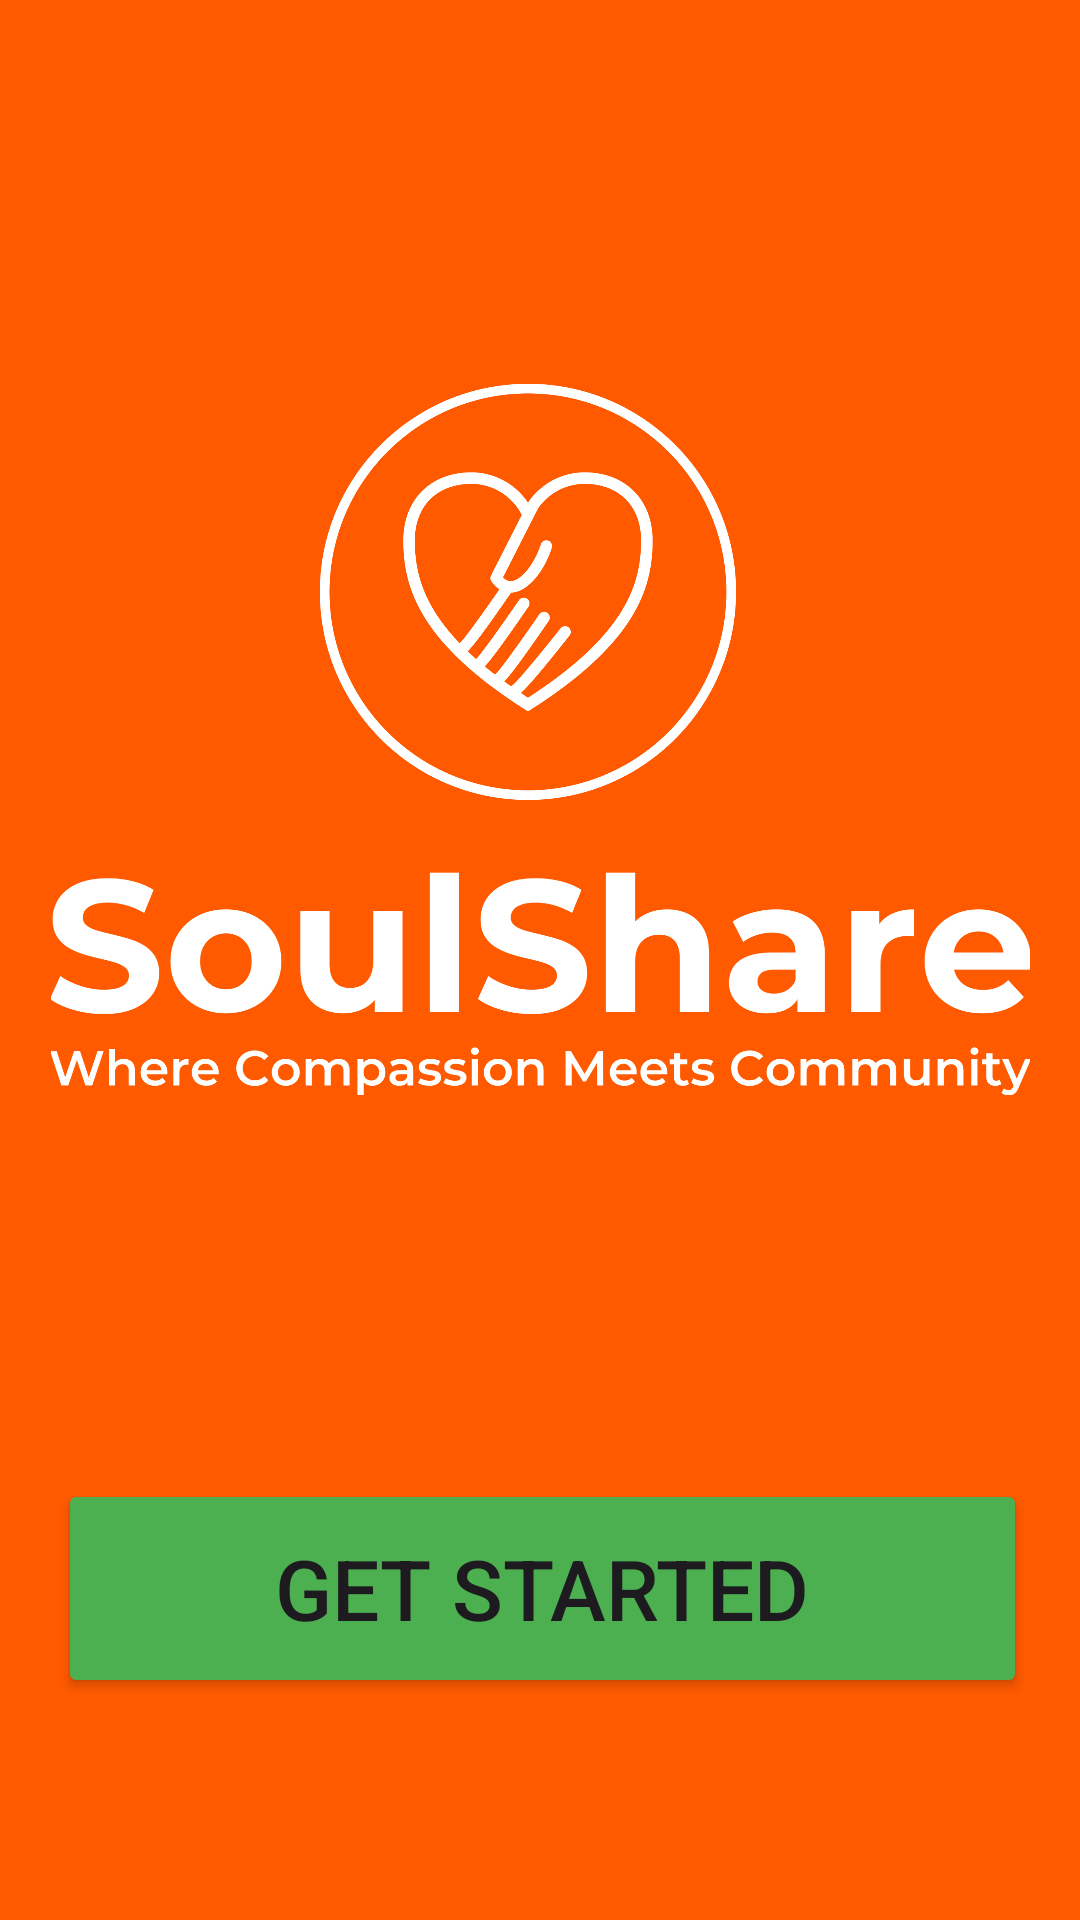

Produce the Android XML layout that renders to this screen, including the resource entries it uses.
<!-- AndroidManifest.xml: application theme Theme.Tutorial04 -->
<!-- res/layout/activity_main.xml -->
<?xml version="1.0" encoding="utf-8"?>
<androidx.constraintlayout.widget.ConstraintLayout xmlns:android="http://schemas.android.com/apk/res/android"
    xmlns:app="http://schemas.android.com/apk/res-auto"
    xmlns:tools="http://schemas.android.com/tools"
    android:layout_width="match_parent"
    android:layout_height="match_parent"
    android:background="#FF5A00"
    android:orientation="vertical"
    tools:context=".MainActivity" >

    <ImageView
        android:id="@+id/imageView"
        android:layout_width="176dp"
        android:layout_height="148dp"
        android:layout_marginTop="128dp"
        app:layout_constraintEnd_toEndOf="parent"
        app:layout_constraintHorizontal_bias="0.497"
        app:layout_constraintStart_toStartOf="parent"
        app:layout_constraintTop_toTopOf="parent"
        app:srcCompat="@drawable/whitelogo" />

    <ImageView
        android:id="@+id/imageView2"
        android:layout_width="327dp"
        android:layout_height="89dp"
        app:layout_constraintEnd_toEndOf="parent"
        app:layout_constraintStart_toStartOf="parent"
        app:layout_constraintTop_toBottomOf="@+id/imageView"
        app:srcCompat="@drawable/whitenameslogan" />

    <Button
        android:id="@+id/button2"
        android:layout_width="323dp"
        android:layout_height="73dp"
        android:backgroundTint="#4CAF50"
        android:text="@string/btnGetStarted"
        android:textSize="28sp"
        app:layout_constraintBottom_toBottomOf="parent"
        app:layout_constraintEnd_toEndOf="parent"
        app:layout_constraintHorizontal_bias="0.522"
        app:layout_constraintStart_toStartOf="parent"
        app:layout_constraintTop_toBottomOf="@+id/imageView2"
        app:layout_constraintVertical_bias="0.634" />
</androidx.constraintlayout.widget.ConstraintLayout>
<!-- resources referenced by this layout -->
<resources>
  <!-- drawable whitelogo: png bitmap (drawable, 90311 bytes) -->
  <!-- drawable whitenameslogan: png bitmap (drawable, 77407 bytes) -->
  <string name="btnGetStarted">Get Started</string>
  <style name="Theme.Tutorial04" parent="Base.Theme.Tutorial04" />
  <style name="Base.Theme.Tutorial04" parent="Theme.Material3.DayNight.NoActionBar">
          
          
      </style>
</resources>
